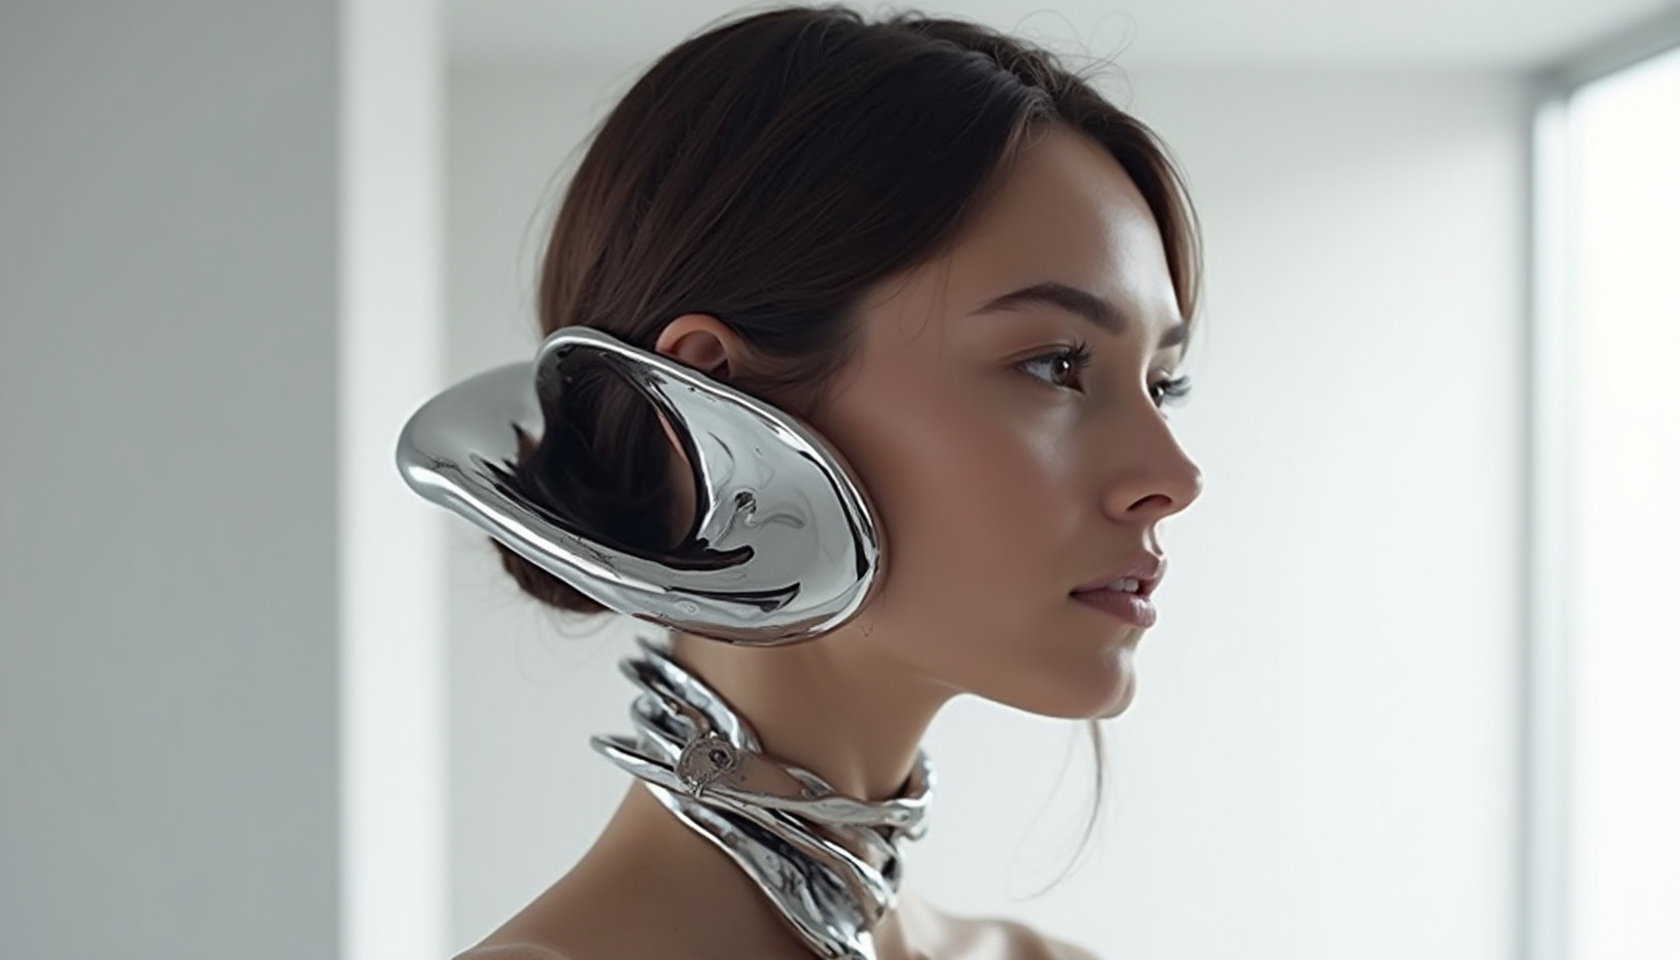
Generation parameters embedded in this image by ComfyUI (PNG 'prompt' text chunk: the API-format workflow graph, JSON):
{"6":{"inputs":{"text":"Create a futuristic and avant-garde pair of earrings. The earrings should be oversized and crafted from a reflective, silver metallic material with a fluid, organic shape that wraps around the ear. The design should be minimalistic yet striking, emphasizing elegance with a touch of surrealism. The model wearing them should have a sleek hairstyle to complement the modern look","clip":["38",1]},"class_type":"CLIPTextEncode"},"8":{"inputs":{"samples":["13",0],"vae":["10",0]},"class_type":"VAEDecode"},"9":{"inputs":{"filename_prefix":"flux/ComfyUI","images":["8",0]},"class_type":"SaveImage"},"10":{"inputs":{"vae_name":"ae.safetensors"},"class_type":"VAELoader"},"11":{"inputs":{"clip_name1":"t5xxl_fp16.safetensors","clip_name2":"clip_l.safetensors","type":"flux"},"class_type":"DualCLIPLoader"},"12":{"inputs":{"unet_name":"flux1-dev.safetensors","weight_dtype":"default"},"class_type":"UNETLoader"},"13":{"inputs":{"noise":["25",0],"guider":["22",0],"sampler":["16",0],"sigmas":["17",0],"latent_image":["36",0]},"class_type":"SamplerCustomAdvanced"},"16":{"inputs":{"sampler_name":"euler"},"class_type":"KSamplerSelect"},"17":{"inputs":{"scheduler":"simple","steps":26,"denoise":1.0,"model":["37",0]},"class_type":"BasicScheduler"},"22":{"inputs":{"model":["37",0],"conditioning":["26",0]},"class_type":"BasicGuider"},"25":{"inputs":{"noise_seed":679586741084555},"class_type":"RandomNoise"},"26":{"inputs":{"guidance":4.0,"conditioning":["6",0]},"class_type":"FluxGuidance"},"27":{"inputs":{"width":1536,"height":1024,"batch_size":5},"class_type":"EmptySD3LatentImage"},"32":{"inputs":{"ratio_selected":"16:9 [1344x768 landscape]","batch_size":5},"class_type":"Empty Latent Ratio Select SDXL"},"36":{"inputs":{"upscale_method":"nearest-exact","scale_by":1.25,"samples":["32",0]},"class_type":"LatentUpscaleBy"},"37":{"inputs":{"max_shift":1.15,"base_shift":0.5,"width":1024,"height":1024,"model":["38",0]},"class_type":"ModelSamplingFlux"},"38":{"inputs":{"lora_name":"flux_realism_lora_2.safetensors","strength_model":0.8,"strength_clip":1.0,"model":["12",0],"clip":["11",0]},"class_type":"LoraLoader"}}